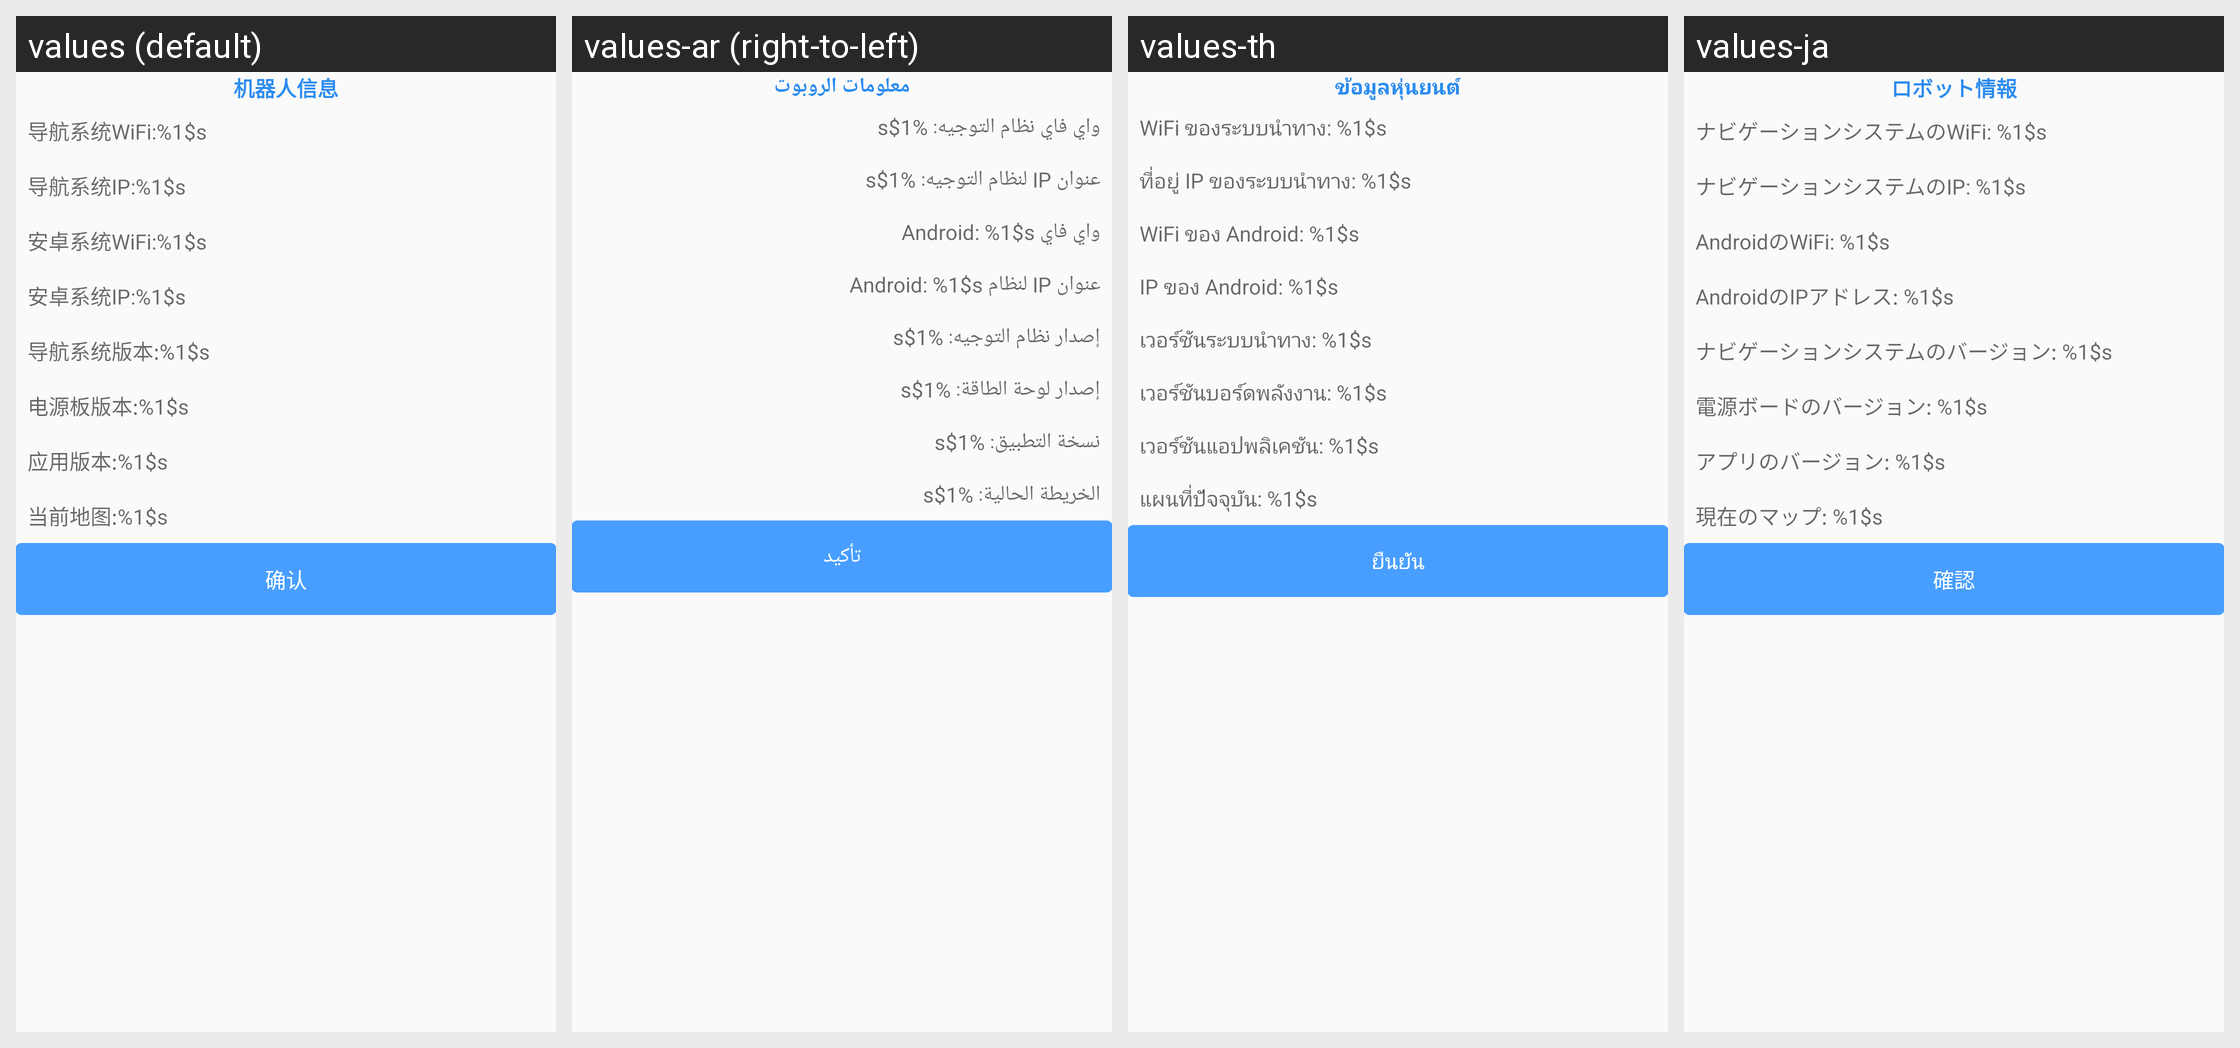

Locale-by-locale string values for the Android screen shown in this grid:
Android screen res/layout/layout_dialog_robot_info.xml rendered under 4 locales, left to right: values (default), values-ar (right-to-left), values-th, values-ja. Device: Nexus 5 (rendered at 1080×1920; each locale shown at half size, 540×960, under a caption strip naming it); theme Theme.AGV.
Other locales in the repository, not shown: values-de, values-en, values-es, values-fr, values-hu, values-ko, values-nl, values-vi, values-zh-rHK, values-zh-rTW.
Strings drawn on this screen, with the default value and each locale's value (text and hints the layout hard-codes, and strings that could not be matched under every locale, appear in the picture but are not listed):

text_robot_info
  values: 机器人信息
  values-ar: معلومات الروبوت
  values-th: ข้อมูลหุ่นยนต์
  values-ja: ロボット情報

text_ros_wifi
  values: 导航系统WiFi:%1$s
  values-ar: واي فاي نظام التوجيه: %1$s
  values-th: WiFi ของระบบนำทาง: %1$s
  values-ja: ナビゲーションシステムのWiFi: %1$s

text_ros_ip
  values: 导航系统IP:%1$s
  values-ar: عنوان IP لنظام التوجيه: %1$s
  values-th: ที่อยู่ IP ของระบบนำทาง: %1$s
  values-ja: ナビゲーションシステムのIP: %1$s

text_android_wifi
  values: 安卓系统WiFi:%1$s
  values-ar: واي فاي Android: %1$s
  values-th: WiFi ของ Android: %1$s
  values-ja: AndroidのWiFi: %1$s

text_android_ip
  values: 安卓系统IP:%1$s
  values-ar: عنوان IP لنظام Android: %1$s
  values-th: IP ของ Android: %1$s
  values-ja: AndroidのIPアドレス: %1$s

text_ros_version
  values: 导航系统版本:%1$s
  values-ar: إصدار نظام التوجيه: %1$s
  values-th: เวอร์ชันระบบนำทาง: %1$s
  values-ja: ナビゲーションシステムのバージョン: %1$s

text_power_board_version
  values: 电源板版本:%1$s
  values-ar: إصدار لوحة الطاقة: %1$s
  values-th: เวอร์ชันบอร์ดพลังงาน: %1$s
  values-ja: 電源ボードのバージョン: %1$s

text_app_ver
  values: 应用版本:%1$s
  values-ar: نسخة التطبيق: %1$s
  values-th: เวอร์ชันแอปพลิเคชัน: %1$s
  values-ja: アプリのバージョン: %1$s

text_current_map
  values: 当前地图:%1$s
  values-ar: الخريطة الحالية: %1$s
  values-th: แผนที่ปัจจุบัน: %1$s
  values-ja: 現在のマップ: %1$s

text_confirm
  values: 确认
  values-ar: تأكيد
  values-th: ยืนยัน
  values-ja: 確認
